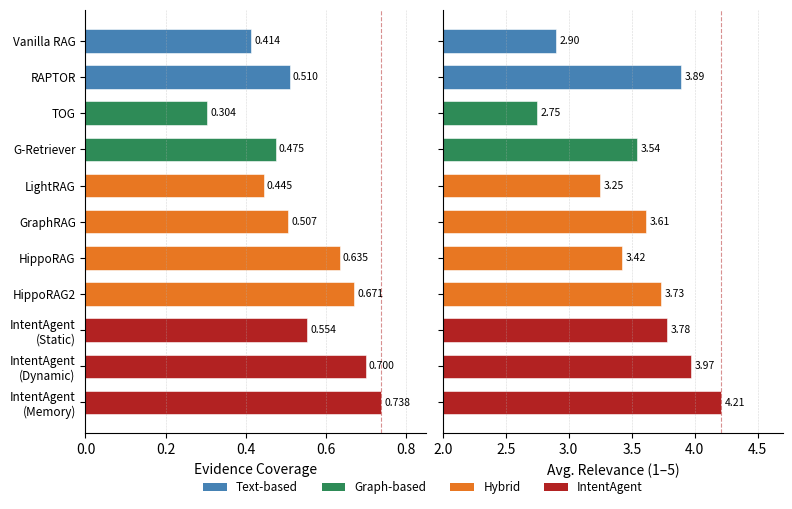

The script that saved this image: (Note: this script raises an exception after producing the figure.)
"""
Figure 4: 检索质量分析 — 水平分组条形图
证据覆盖率 (左) 和 平均相关性 (右)
输出: ../figures/figure4.pdf
"""
import matplotlib
matplotlib.use("Agg")
import matplotlib.pyplot as plt
import numpy as np

methods = [
    "Vanilla RAG", "RAPTOR", "TOG", "G-Retriever",
    "LightRAG", "GraphRAG", "HippoRAG", "HippoRAG2",
    "IntentAgent\n(Static)", "IntentAgent\n(Dynamic)", "IntentAgent\n(Memory)",
]
coverage = [0.414, 0.510, 0.304, 0.475, 0.445, 0.507, 0.635, 0.671, 0.554, 0.700, 0.738]
relevance = [2.90,  3.89,  2.75, 3.54,  3.25,  3.61,  3.42,  3.73,  3.78,  3.97,  4.21]

# color scheme: text=steelblue, graph=seagreen, hybrid=darkorange, ours=crimson
colors = [
    "#4682B4", "#4682B4",                           # text
    "#2E8B57", "#2E8B57",                           # graph
    "#E87722", "#E87722", "#E87722", "#E87722",     # hybrid
    "#B22222", "#B22222", "#B22222",                # ours
]

y = np.arange(len(methods))
fig, axes = plt.subplots(1, 2, figsize=(9, 5.5))
fig.subplots_adjust(wspace=0.05)

bar_h = 0.65

# ── Left: Evidence Coverage ──────────────────────────────────────────────────
ax = axes[0]
bars = ax.barh(y, coverage, height=bar_h, color=colors, edgecolor="white", linewidth=0.4)
ax.set_xlim(0, 0.85)
ax.set_xlabel("Evidence Coverage", fontsize=10)
ax.set_yticks(y)
ax.set_yticklabels(methods, fontsize=8.5)
ax.invert_yaxis()
ax.axvline(x=coverage[-1], color="#B22222", linewidth=0.8, linestyle="--", alpha=0.5)
for bar, val in zip(bars, coverage):
    ax.text(val + 0.008, bar.get_y() + bar.get_height() / 2,
            f"{val:.3f}", va="center", ha="left", fontsize=7.5)
ax.spines["top"].set_visible(False)
ax.spines["right"].set_visible(False)
ax.grid(axis="x", linestyle="--", linewidth=0.4, alpha=0.5)

# ── Right: Average Relevance ──────────────────────────────────────────────────
ax2 = axes[1]
bars2 = ax2.barh(y, relevance, height=bar_h, color=colors, edgecolor="white", linewidth=0.4)
ax2.set_xlim(2.0, 4.7)
ax2.set_xlabel("Avg. Relevance (1–5)", fontsize=10)
ax2.set_yticks(y)
ax2.set_yticklabels([], fontsize=8.5)
ax2.invert_yaxis()
ax2.axvline(x=relevance[-1], color="#B22222", linewidth=0.8, linestyle="--", alpha=0.5)
for bar, val in zip(bars2, relevance):
    ax2.text(val + 0.03, bar.get_y() + bar.get_height() / 2,
             f"{val:.2f}", va="center", ha="left", fontsize=7.5)
ax2.spines["top"].set_visible(False)
ax2.spines["right"].set_visible(False)
ax2.grid(axis="x", linestyle="--", linewidth=0.4, alpha=0.5)

# ── Legend ────────────────────────────────────────────────────────────────────
from matplotlib.patches import Patch
legend_elements = [
    Patch(facecolor="#4682B4", label="Text-based"),
    Patch(facecolor="#2E8B57", label="Graph-based"),
    Patch(facecolor="#E87722", label="Hybrid"),
    Patch(facecolor="#B22222", label="IntentAgent"),
]
fig.legend(handles=legend_elements, loc="lower center", ncol=4, fontsize=8.5,
           frameon=False, bbox_to_anchor=(0.5, -0.02))

plt.savefig("../figures/figure4.pdf", bbox_inches="tight", dpi=300)
print("Saved figures/figure4.pdf")
